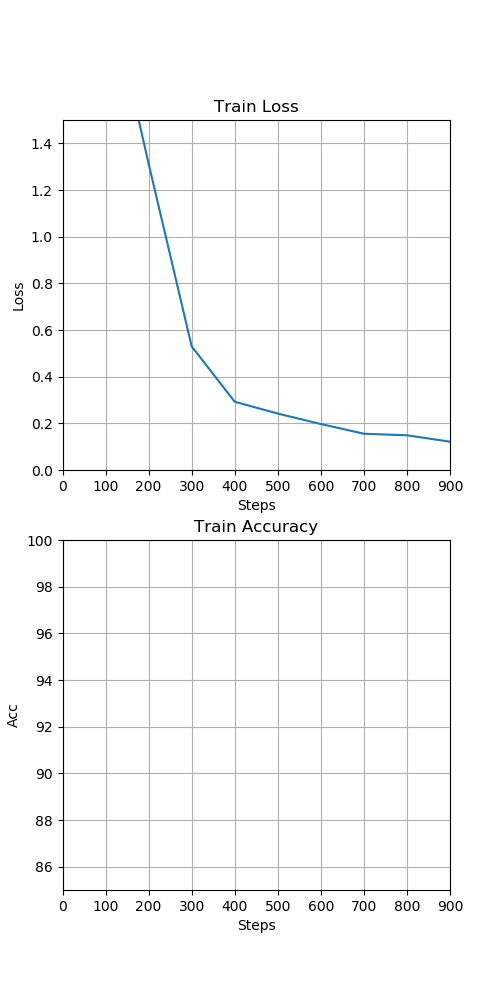

Data behind this chart, as committed beside it:
, step, loss, accuracy
0, 100.0, 2.122, 27.69
1, 200.0, 1.313, 43.48
2, 300.0, 0.5298, 56.99
3, 400.0, 0.2925, 65.59
4, 500.0, 0.2419, 71.03
5, 600.0, 0.1971, 74.89
6, 700.0, 0.1554, 77.83
7, 800.0, 0.1488, 80.03
8, 900.0, 0.1214, 81.83
